Run: headless pygame with SDL's dummy video driver; simulated clock (each Clock.tick advances the game by its frame time, no real sleeping); random seed 0; keys injected as events and as key.get_pressed() state; no mouse input.
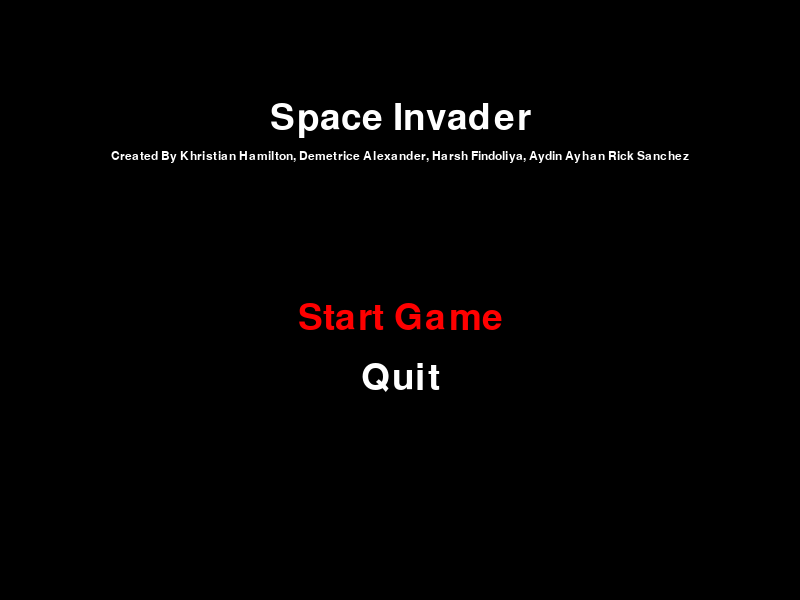
Frame 1 of 4 · flips 1–60 · no input
Frame 2 of 4 · flips 61–180 · tapped SPACE, RETURN · held RIGHT (→), D · screen unchanged from frame 1, image omitted
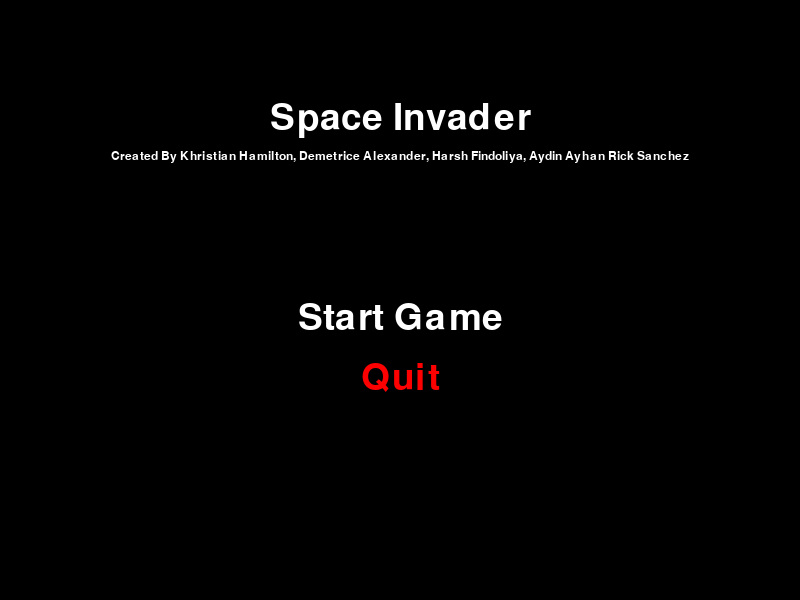
Frame 3 of 4 · flips 181–300 · held DOWN (↓), S
Frame 4 of 4 · flips 301–420 · held LEFT (←), A, UP (↑), W · screen same as frame 1, image omitted

The pygame program that drew these frames:

import pygame


pygame.init()


width, height = 800, 600
black = (0, 0, 0)
white = (255, 255, 255)


screen = pygame.display.set_mode((width, height))
pygame.display.set_caption("Space Invader")


font = pygame.font.SysFont(None, 55)
small_font = pygame.font.SysFont(None, 18)


menu_options = ["Start Game", "Quit"]

def draw_menu(selected):
    screen.fill(black)


    title_text = font.render("Space Invader", True, white)
    creators_text = small_font.render("Created By Khristian Hamilton, Demetrice Alexander, Harsh Findoliya, Aydin Ayhan Rick Sanchez", True, white)

    screen.blit(title_text, (width // 2 - title_text.get_width() // 2, height // 4 - 50))
    screen.blit(creators_text, (width // 2 - creators_text.get_width() // 2, height // 4))


    for i, option in enumerate(menu_options):
        if i == selected:
            color = (255, 0, 0)
        else:
            color = white
        text = font.render(option, True, color)
        screen.blit(text, (width // 2 - text.get_width() // 2, height // 2 + i * 60))

    pygame.display.flip()

def main():
    selected_option = 0
    while True:
        draw_menu(selected_option)
        for event in pygame.event.get():
            if event.type == pygame.QUIT:
                pygame.quit()
                sys.exit()
            elif event.type == pygame.KEYDOWN:
                if event.key == pygame.K_UP:
                    selected_option = (selected_option - 1) % len(menu_options)
                elif event.key == pygame.K_DOWN:
                    selected_option = (selected_option + 1) % len(menu_options)
                elif event.key == pygame.K_RETURN:
                    if selected_option == 0:
                        print("Start Game selected")
                        # K. Hamilton can you add the game loop to be called here? This is where it should go under the elfif option i think?
                    elif selected_option == 1:
                        pygame.quit()
                        sys.exit()

if __name__ == "__main__":
    main()
